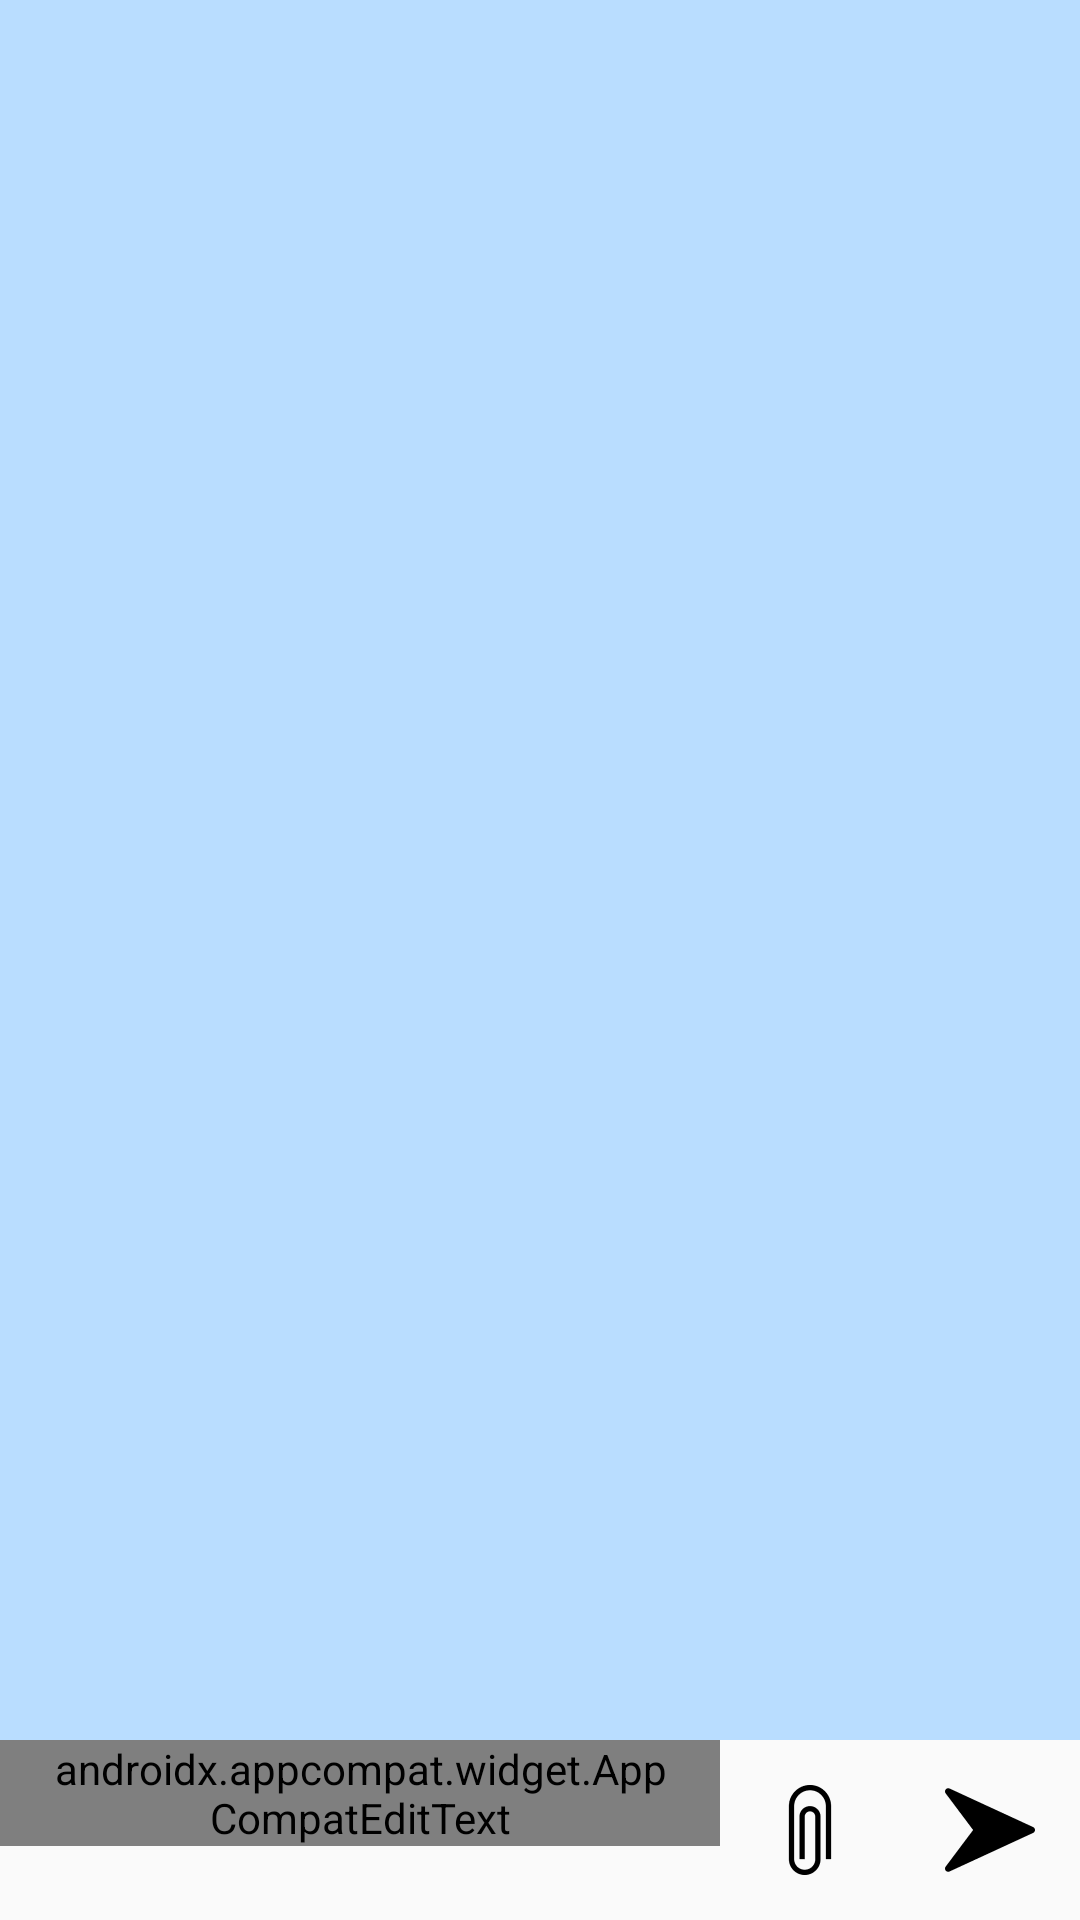

Android layout source for this screen:
<!-- AndroidManifest.xml: application theme AppTheme -->
<!-- res/layout/activity_chat.xml -->
<?xml version="1.0" encoding="utf-8"?>
<LinearLayout xmlns:android="http://schemas.android.com/apk/res/android"
    xmlns:tools="http://schemas.android.com/tools"
    android:layout_width="match_parent"
    android:layout_height="match_parent"
    android:orientation="vertical"
    tools:context=".ui.ChatActivity">

    <FrameLayout
        android:layout_width="match_parent"
        android:layout_height="@dimen/toolbar_height"
        android:background="@color/bg_toolbar"
        android:paddingHorizontal="8dp">

        <androidx.appcompat.widget.AppCompatImageButton
            android:id="@+id/btn_back"
            style="@style/AppButton.Toolbar"
            android:src="@drawable/ic_arrow_back" />

        <androidx.appcompat.widget.AppCompatTextView
            android:id="@+id/toolbar_title"
            android:layout_width="match_parent"
            android:layout_height="match_parent"
            android:layout_marginHorizontal="60dp"
            android:ellipsize="end"
            android:fontFamily="@font/montserrat_regular"
            android:gravity="center"
            android:maxLines="1"
            android:textColor="@color/text"
            android:textSize="15sp"
            tools:text="Ім’я співрозмовника" />

        <androidx.appcompat.widget.AppCompatImageButton
            android:id="@+id/btn_edit"
            style="@style/AppButton.Toolbar"
            android:layout_gravity="end"
            android:src="@drawable/ic_edit"
            android:visibility="gone" />

        <androidx.appcompat.widget.AppCompatImageButton
            android:id="@+id/btn_group"
            style="@style/AppButton.Toolbar"
            android:layout_gravity="end"
            android:src="@drawable/ic_group"
            android:visibility="gone" />

    </FrameLayout>

    <androidx.recyclerview.widget.RecyclerView
        android:id="@+id/rv_messages_list"
        android:layout_width="match_parent"
        android:layout_height="0dp"
        android:layout_weight="1"
        android:background="@color/bg_main"
        android:clipToPadding="false"
        android:paddingHorizontal="10dp"
        android:paddingTop="10dp"
        android:paddingBottom="56dp" />

    <LinearLayout
        android:layout_width="match_parent"
        android:layout_height="wrap_content"
        android:orientation="horizontal">

        <androidx.appcompat.widget.AppCompatEditText
            android:id="@+id/text_field_message"
            android:layout_width="0dp"
            android:layout_height="wrap_content"
            android:layout_weight="1"
            android:background="@android:color/transparent"
            android:fontFamily="@font/montserrat_regular"
            android:hint="@string/enter_message"
            android:maxHeight="150dp"
            android:minHeight="@dimen/toolbar_height"
            android:paddingHorizontal="15dp"
            android:textColor="@color/text"
            android:textColorHint="@color/hint"
            android:textSize="15sp" />

        <androidx.appcompat.widget.AppCompatImageButton
            android:id="@+id/btn_attach"
            style="@style/AppButton.Toolbar"
            android:layout_gravity="bottom"
            android:src="@drawable/ic_attach" />

        <androidx.appcompat.widget.AppCompatImageButton
            android:id="@+id/btn_send"
            style="@style/AppButton.Toolbar"
            android:layout_gravity="bottom"
            android:src="@drawable/ic_send" />

    </LinearLayout>

</LinearLayout>
<!-- resources referenced by this layout -->
<resources>
  <color name="bg_main">#B9DDFF</color>
  <color name="bg_toolbar">#FFFFFF</color>
  <color name="hint">#000000</color>
  <color name="text">#000000</color>
  <!-- drawable ic_arrow_back: png bitmap (drawable-hdpi, 352 bytes) -->
  <!-- drawable ic_attach: png bitmap (drawable-hdpi, 634 bytes) -->
  <!-- drawable ic_edit: png bitmap (drawable-hdpi, 780 bytes) -->
  <!-- drawable ic_group: png bitmap (drawable-hdpi, 1231 bytes) -->
  <!-- drawable ic_send: png bitmap (drawable-hdpi, 637 bytes) -->
  <string name="enter_message">Ваше повідомлення</string>
  <style name="AppButton.Toolbar" parent="@style/Widget.AppCompat.ImageButton">
          <item name="android:layout_width">60dp</item>
          <item name="android:layout_height">60dp</item>
          <item name="android:background">?actionBarItemBackground</item>
          <item name="android:padding">12dp</item>
      </style>
  <style name="AppTheme" parent="Theme.AppCompat.Light.NoActionBar" />
</resources>
